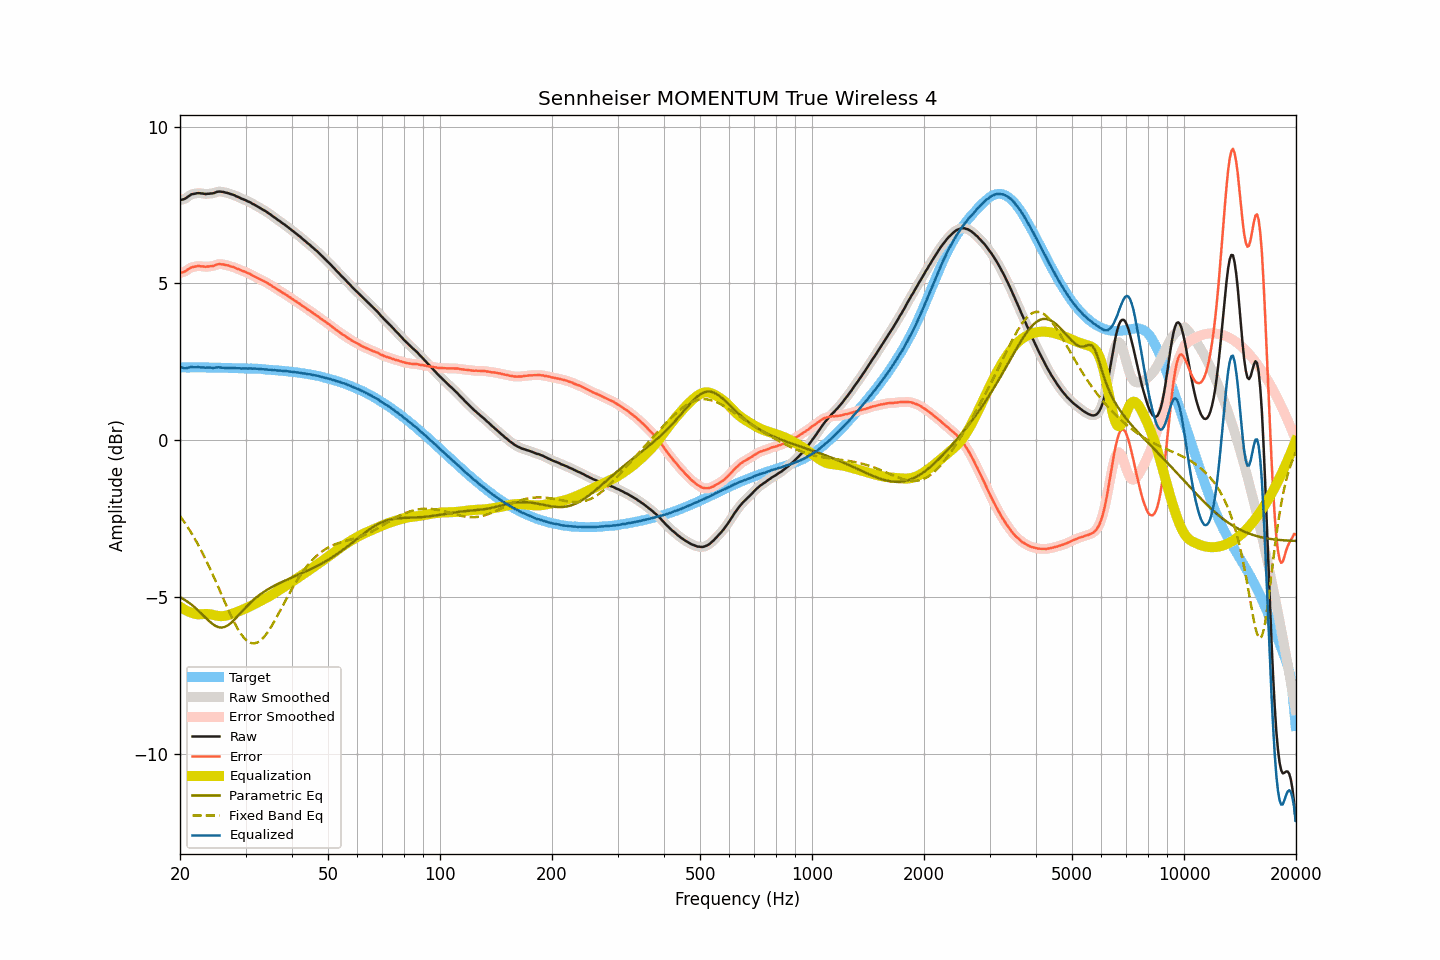

Data behind this chart, as committed beside it:
frequency, raw, smoothed, error, error_smoothed, equalization, parametric_eq, fixed_band_eq, equalized_raw, equalized_smoothed, target
20.00, 7.66, 7.66, 5.34, 5.34, -5.31, -5.00, -2.42, 2.35, 2.35, 2.32
20.20, 7.67, 7.67, 5.35, 5.35, -5.34, -5.03, -2.49, 2.33, 2.32, 2.32
20.40, 7.68, 7.68, 5.36, 5.36, -5.38, -5.06, -2.56, 2.30, 2.31, 2.32
20.61, 7.70, 7.70, 5.38, 5.38, -5.40, -5.09, -2.63, 2.29, 2.30, 2.32
20.81, 7.73, 7.73, 5.41, 5.41, -5.43, -5.12, -2.71, 2.30, 2.30, 2.32
21.02, 7.77, 7.77, 5.45, 5.45, -5.46, -5.16, -2.79, 2.31, 2.31, 2.32
21.23, 7.80, 7.80, 5.48, 5.48, -5.48, -5.19, -2.86, 2.32, 2.33, 2.32
21.44, 7.84, 7.83, 5.51, 5.51, -5.50, -5.23, -2.95, 2.34, 2.34, 2.33
21.66, 7.85, 7.85, 5.52, 5.52, -5.52, -5.27, -3.03, 2.33, 2.33, 2.33
21.87, 7.86, 7.86, 5.53, 5.54, -5.53, -5.32, -3.12, 2.33, 2.33, 2.33
22.09, 7.87, 7.87, 5.54, 5.54, -5.54, -5.36, -3.21, 2.33, 2.33, 2.33
22.31, 7.88, 7.88, 5.55, 5.55, -5.55, -5.41, -3.30, 2.33, 2.33, 2.33
22.54, 7.88, 7.88, 5.55, 5.55, -5.55, -5.46, -3.40, 2.33, 2.33, 2.32
22.76, 7.87, 7.87, 5.55, 5.55, -5.55, -5.51, -3.50, 2.32, 2.33, 2.32
22.99, 7.87, 7.86, 5.55, 5.54, -5.54, -5.56, -3.59, 2.33, 2.32, 2.32
23.22, 7.86, 7.86, 5.54, 5.54, -5.54, -5.61, -3.70, 2.32, 2.32, 2.32
23.45, 7.85, 7.86, 5.53, 5.53, -5.54, -5.66, -3.80, 2.31, 2.32, 2.32
23.69, 7.86, 7.86, 5.54, 5.54, -5.54, -5.71, -3.91, 2.32, 2.32, 2.32
23.92, 7.86, 7.86, 5.54, 5.54, -5.54, -5.76, -4.02, 2.32, 2.32, 2.32
24.16, 7.87, 7.87, 5.55, 5.55, -5.55, -5.80, -4.13, 2.32, 2.32, 2.32
24.40, 7.87, 7.87, 5.55, 5.55, -5.56, -5.85, -4.24, 2.31, 2.31, 2.32
24.65, 7.88, 7.88, 5.56, 5.57, -5.57, -5.88, -4.35, 2.31, 2.31, 2.32
24.89, 7.90, 7.90, 5.58, 5.58, -5.58, -5.92, -4.47, 2.31, 2.31, 2.32
25.14, 7.92, 7.92, 5.60, 5.60, -5.59, -5.94, -4.58, 2.32, 2.32, 2.31
25.39, 7.93, 7.93, 5.62, 5.61, -5.60, -5.96, -4.70, 2.33, 2.32, 2.31
25.65, 7.93, 7.93, 5.62, 5.62, -5.61, -5.97, -4.82, 2.32, 2.32, 2.31
25.91, 7.92, 7.92, 5.61, 5.61, -5.61, -5.97, -4.94, 2.31, 2.32, 2.31
26.16, 7.92, 7.91, 5.61, 5.60, -5.60, -5.96, -5.06, 2.31, 2.31, 2.31
26.43, 7.90, 7.90, 5.59, 5.59, -5.60, -5.95, -5.17, 2.30, 2.31, 2.31
26.69, 7.89, 7.89, 5.58, 5.58, -5.59, -5.92, -5.29, 2.30, 2.31, 2.31
26.96, 7.88, 7.87, 5.57, 5.57, -5.57, -5.89, -5.40, 2.31, 2.30, 2.31
27.23, 7.86, 7.86, 5.55, 5.56, -5.56, -5.85, -5.52, 2.30, 2.30, 2.31
27.50, 7.84, 7.84, 5.54, 5.54, -5.54, -5.81, -5.63, 2.30, 2.30, 2.30
27.77, 7.83, 7.83, 5.53, 5.52, -5.52, -5.76, -5.73, 2.31, 2.30, 2.30
28.05, 7.81, 7.81, 5.51, 5.50, -5.50, -5.71, -5.83, 2.31, 2.30, 2.30
28.33, 7.78, 7.78, 5.48, 5.49, -5.48, -5.66, -5.93, 2.30, 2.30, 2.30
28.62, 7.76, 7.76, 5.46, 5.46, -5.46, -5.60, -6.02, 2.30, 2.30, 2.30
28.90, 7.74, 7.73, 5.44, 5.44, -5.44, -5.55, -6.10, 2.30, 2.29, 2.30
29.19, 7.71, 7.71, 5.42, 5.42, -5.42, -5.49, -6.18, 2.29, 2.29, 2.29
29.48, 7.69, 7.69, 5.40, 5.40, -5.40, -5.43, -6.25, 2.29, 2.29, 2.29
29.78, 7.67, 7.67, 5.38, 5.38, -5.38, -5.38, -6.31, 2.29, 2.29, 2.29
30.08, 7.65, 7.65, 5.36, 5.36, -5.36, -5.32, -6.36, 2.29, 2.29, 2.29
30.38, 7.62, 7.62, 5.33, 5.34, -5.33, -5.27, -6.40, 2.29, 2.29, 2.29
30.68, 7.60, 7.60, 5.32, 5.31, -5.31, -5.22, -6.43, 2.29, 2.29, 2.28
30.99, 7.58, 7.57, 5.29, 5.29, -5.29, -5.17, -6.46, 2.29, 2.29, 2.29
31.30, 7.54, 7.55, 5.25, 5.26, -5.26, -5.12, -6.47, 2.28, 2.29, 2.29
31.61, 7.52, 7.52, 5.23, 5.23, -5.23, -5.07, -6.48, 2.29, 2.28, 2.29
31.93, 7.49, 7.49, 5.21, 5.20, -5.21, -5.03, -6.46, 2.28, 2.28, 2.28
32.24, 7.46, 7.46, 5.18, 5.18, -5.18, -4.99, -6.45, 2.28, 2.28, 2.28
32.57, 7.43, 7.43, 5.15, 5.15, -5.15, -4.95, -6.42, 2.28, 2.28, 2.28
32.89, 7.40, 7.40, 5.12, 5.13, -5.13, -4.91, -6.39, 2.27, 2.27, 2.28
33.22, 7.37, 7.37, 5.10, 5.10, -5.10, -4.87, -6.34, 2.27, 2.27, 2.27
33.55, 7.34, 7.34, 5.08, 5.08, -5.08, -4.84, -6.29, 2.26, 2.26, 2.26
33.89, 7.31, 7.31, 5.05, 5.05, -5.05, -4.81, -6.22, 2.26, 2.26, 2.26
34.23, 7.28, 7.28, 5.03, 5.02, -5.02, -4.77, -6.16, 2.26, 2.26, 2.25
34.57, 7.24, 7.24, 4.99, 4.99, -4.99, -4.74, -6.08, 2.25, 2.25, 2.25
34.92, 7.21, 7.21, 4.96, 4.96, -4.96, -4.71, -6.01, 2.25, 2.25, 2.25
35.27, 7.17, 7.17, 4.93, 4.93, -4.93, -4.68, -5.92, 2.24, 2.24, 2.24
35.62, 7.13, 7.13, 4.89, 4.90, -4.90, -4.66, -5.84, 2.23, 2.24, 2.24
35.97, 7.10, 7.09, 4.86, 4.86, -4.86, -4.63, -5.74, 2.24, 2.23, 2.23
... 635 more rows
